2-way image classification set "split" from GitHub (abi131205/EYE_SCLERA_DETECTION); label vocabulary: jaundice, normal.

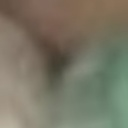
Label: normal

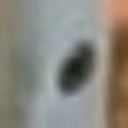
Label: normal

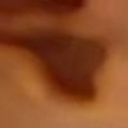
Label: normal

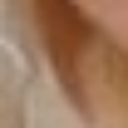
Label: jaundice

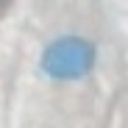
Label: normal

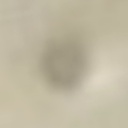
Label: normal
